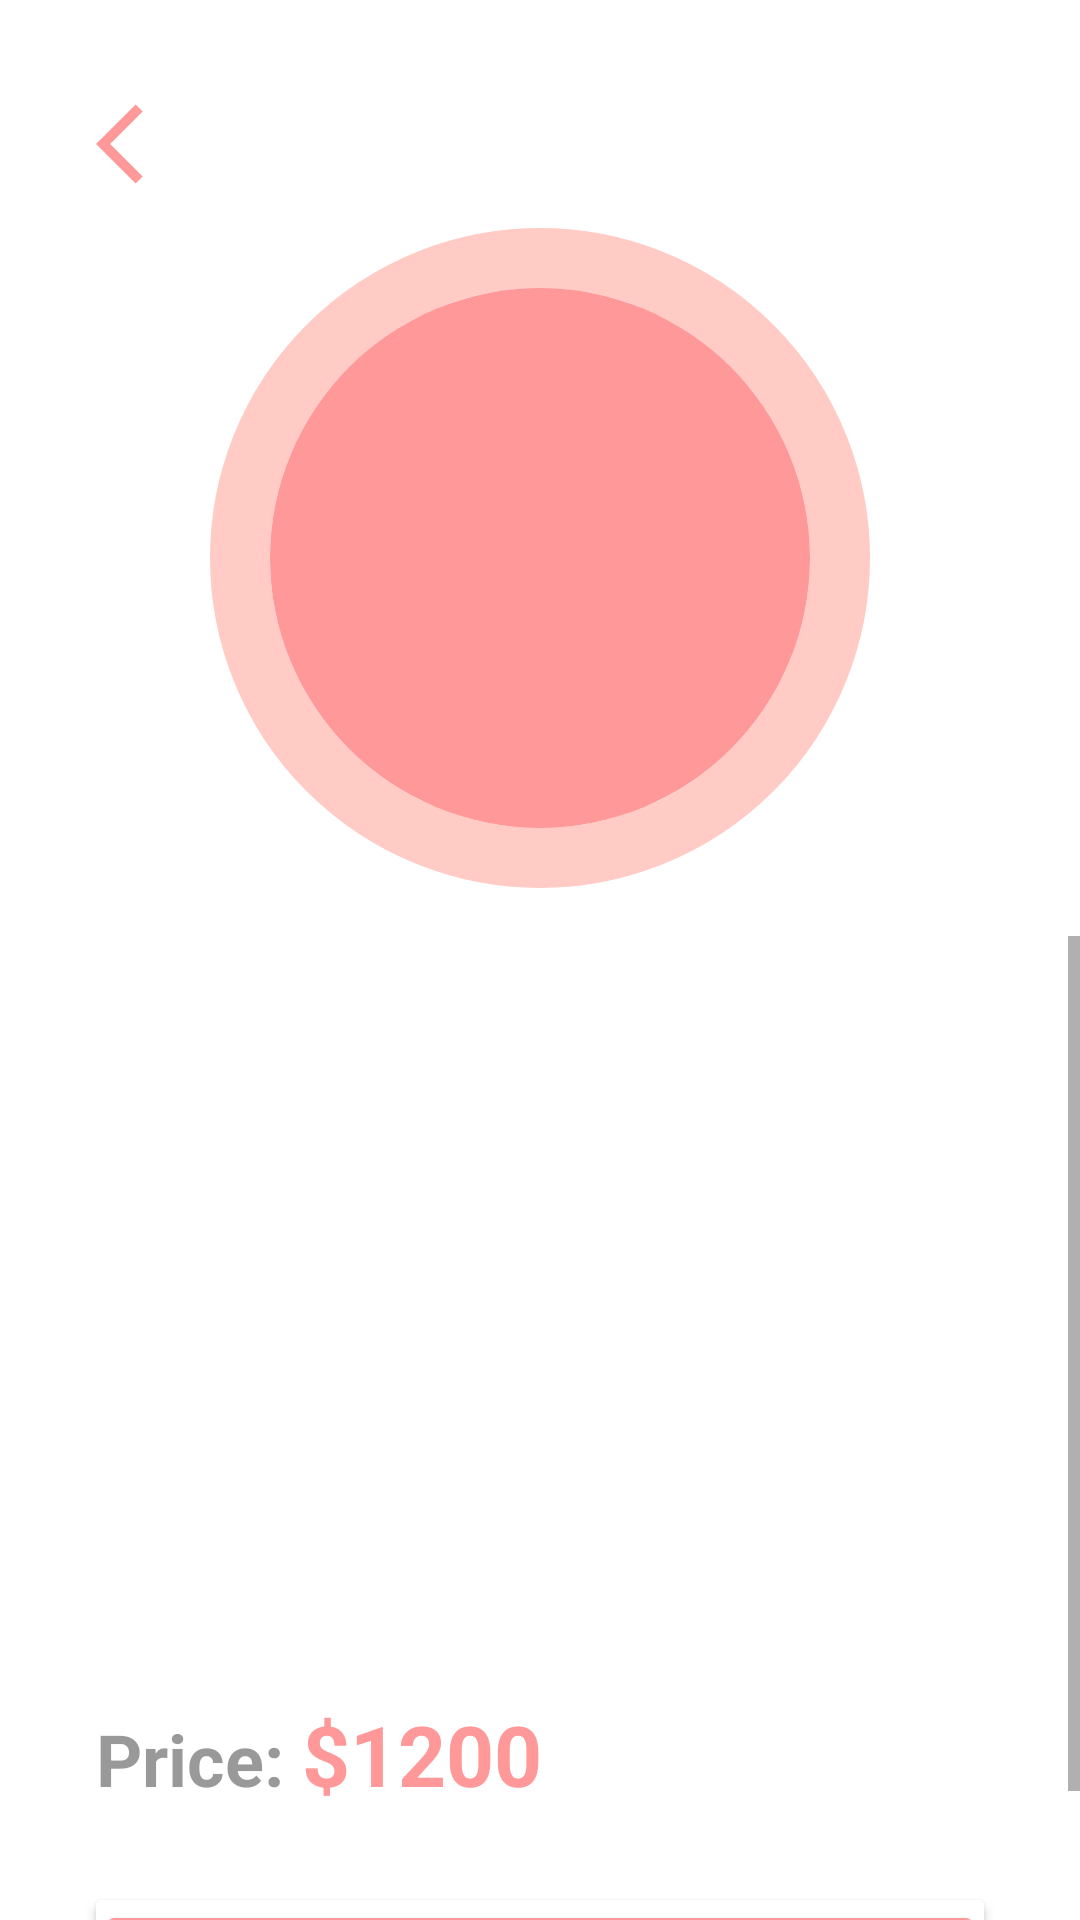

Here is an Android app screen rendered from its layout file. Give the layout XML and the strings, colors and styles it references.
<!-- AndroidManifest.xml: application theme Theme.CricShoeApp -->
<!-- res/layout/fragment_details.xml -->
<?xml version="1.0" encoding="utf-8"?>
<androidx.constraintlayout.widget.ConstraintLayout xmlns:android="http://schemas.android.com/apk/res/android"
    xmlns:app="http://schemas.android.com/apk/res-auto"
    xmlns:tools="http://schemas.android.com/tools"
    android:layout_width="match_parent"
    android:layout_height="match_parent"
    tools:context=".ui.DetailsFragment">

    <ImageView
        android:id="@+id/backFromDetails"
        android:layout_width="32dp"
        android:layout_height="32dp"
        android:layout_marginStart="32dp"
        android:layout_marginTop="32dp"
        android:src="@drawable/arrow_back"
        app:layout_constraintStart_toStartOf="parent"
        app:layout_constraintTop_toTopOf="parent" />

    <FrameLayout
        android:id="@+id/frameBigImg"
        android:layout_width="220dp"
        android:layout_height="220dp"
        android:layout_marginStart="32dp"
        android:layout_marginTop="12dp"
        android:layout_marginEnd="32dp"
        android:background="@drawable/circle_draw"
        android:layout_gravity="center"
        app:layout_constraintStart_toStartOf="parent"
        app:layout_constraintTop_toBottomOf="@id/backFromDetails"
        app:layout_constraintEnd_toEndOf="parent"
        >
        <ImageView
            android:id="@+id/sneakerImgBig"
            android:layout_width="230dp"
            android:layout_height="140dp"
            android:layout_gravity="center"
            />
    </FrameLayout>

    <ScrollView
        android:id="@+id/scroll"
        android:layout_width="match_parent"
        android:layout_height="0dp"
        android:layout_marginTop="16dp"
        app:layout_constraintBottom_toBottomOf="parent"
        app:layout_constraintEnd_toEndOf="parent"
        app:layout_constraintStart_toStartOf="parent"
        app:layout_constraintTop_toBottomOf="@id/frameBigImg">

        <androidx.constraintlayout.widget.ConstraintLayout
            android:id="@+id/innerConstraint"
            android:layout_width="match_parent"
            android:layout_height="wrap_content"
            android:layout_marginTop="24dp"
            android:padding="8dp">

            <TextView
                android:id="@+id/title"
                android:layout_width="match_parent"
                android:layout_height="wrap_content"
                android:layout_marginStart="24dp"
                android:layout_marginEnd="24dp"
                android:gravity="start"
                android:textColor="@color/black"
                android:textSize="24sp"
                android:textStyle="bold"
                app:layout_constraintEnd_toEndOf="parent"
                app:layout_constraintStart_toStartOf="parent"
                app:layout_constraintTop_toTopOf="parent" />

            <TextView
                android:id="@+id/details"
                android:layout_width="match_parent"
                android:layout_height="wrap_content"
                android:layout_marginStart="24dp"
                android:layout_marginTop="12dp"
                android:layout_marginEnd="24dp"
                android:gravity="start"
                android:textColor="@color/black_trans"
                android:textSize="14sp"
                android:textStyle="bold"
                app:layout_constraintEnd_toEndOf="parent"
                app:layout_constraintStart_toStartOf="parent"
                app:layout_constraintTop_toBottomOf="@id/title" />

            <TextView
                android:id="@+id/brandName"
                android:layout_width="match_parent"
                android:layout_height="wrap_content"
                android:layout_marginStart="24dp"
                android:layout_marginTop="32dp"
                android:layout_marginEnd="24dp"
                android:gravity="start"
                android:textColor="@color/black_trans"
                android:textSize="24sp"
                android:textStyle="bold"
                app:layout_constraintEnd_toEndOf="parent"
                app:layout_constraintStart_toStartOf="parent"
                app:layout_constraintTop_toBottomOf="@id/details" />

            <TextView
                android:id="@+id/yearOfRelease"
                android:layout_width="match_parent"
                android:layout_height="wrap_content"
                android:layout_marginStart="24dp"
                android:layout_marginTop="32dp"
                android:layout_marginEnd="24dp"
                android:gravity="start"
                android:textColor="@color/black_trans"
                android:textSize="24sp"
                android:textStyle="bold"
                app:layout_constraintEnd_toEndOf="parent"
                app:layout_constraintStart_toStartOf="parent"
                app:layout_constraintTop_toBottomOf="@id/brandName" />

            <LinearLayout
                android:id="@+id/priceLay"
                android:layout_width="match_parent"
                android:layout_height="wrap_content"
                android:layout_marginStart="24dp"
                android:layout_marginTop="24dp"
                android:layout_marginEnd="24dp"
                android:orientation="horizontal"
                app:layout_constraintEnd_toEndOf="parent"
                app:layout_constraintStart_toStartOf="parent"
                app:layout_constraintTop_toBottomOf="@id/yearOfRelease">

                <TextView
                    android:id="@+id/txtPrice"
                    android:layout_width="wrap_content"
                    android:layout_height="wrap_content"
                    android:gravity="start"
                    android:text="@string/price"
                    android:textColor="@color/black_trans"
                    android:textSize="24sp"
                    android:textStyle="bold" />

                <TextView
                    android:id="@+id/realPrice"
                    android:layout_width="wrap_content"
                    android:layout_height="wrap_content"
                    android:gravity="start"
                    android:hint="@string/_1200"
                    android:padding="6dp"
                    android:textColor="@color/main_dark"
                    android:textColorHint="@color/main_dark"
                    android:textSize="28sp"
                    android:textStyle="bold" />
            </LinearLayout>

            <androidx.cardview.widget.CardView
                android:id="@+id/btnCard"
                android:layout_width="match_parent"
                android:layout_height="wrap_content"
                android:layout_margin="24dp"
                app:layout_constraintEnd_toEndOf="parent"
                app:layout_constraintStart_toStartOf="parent"
                app:layout_constraintTop_toBottomOf="@id/priceLay">

                <Button
                    android:id="@+id/btnAddToCart"
                    android:layout_width="match_parent"
                    android:layout_height="wrap_content"
                    android:textColor="@color/white"
                    android:backgroundTint="@color/main_dark_btn"
                    android:text="@string/add_to_cart" />

            </androidx.cardview.widget.CardView>

        </androidx.constraintlayout.widget.ConstraintLayout>
    </ScrollView>
</androidx.constraintlayout.widget.ConstraintLayout>
<!-- resources referenced by this layout -->
<resources>
  <color name="black">#FF000000</color>
  <color name="black_trans">#77252525</color>
  <color name="main_dark">#FF9899</color>
  <color name="main_dark_btn">#FF9899</color>
  <color name="white">#FFFFFFFF</color>
  <!-- drawable arrow_back (drawable) -->
  <vector android:autoMirrored="true" android:height="24dp"
      android:tint="@color/main_dark" android:viewportHeight="24"
      android:viewportWidth="24" android:width="24dp" xmlns:android="http://schemas.android.com/apk/res/android">
      <path android:fillColor="@android:color/white" android:pathData="M11.67,3.87L9.9,2.1 0,12l9.9,9.9 1.77,-1.77L3.54,12z"/>
  </vector>
  <!-- drawable circle_draw (drawable) -->
  <?xml version="1.0" encoding="utf-8"?>
  <layer-list xmlns:android="http://schemas.android.com/apk/res/android">
      
  
      
      <item>
          <shape android:shape="oval">
              <padding
                  android:bottom="20dp"
                  android:left="20dp"
                  android:right="20dp"
                  android:top="20dp" />
              <size
                  android:width="100dp"
                  android:height="100dp" />
              <stroke
                  android:width="20dp"
                  android:color="@color/main_light" />
          </shape>
      </item>
      
      <item>
          <shape android:shape="oval">
              <size
                  android:width="100dp"
                  android:height="100dp" />
              <solid android:color="@color/main_dark_btn" />
          </shape>
      </item>
  </layer-list>
  <string name="_1200">$1200</string>
  <string name="add_to_cart">Add To Cart</string>
  <string name="price">Price: </string>
  <style name="Theme.CricShoeApp" parent="Theme.MaterialComponents.DayNight.NoActionBar">
          
          <item name="colorPrimary">@color/main_dark_status_bar</item>
          <item name="colorPrimaryVariant">@color/main_dark_status_bar</item>
          <item name="colorOnPrimary">@color/main_dark_status_bar</item>
          
          <item name="colorSecondary">@color/teal_200</item>
          <item name="colorSecondaryVariant">@color/teal_700</item>
          <item name="colorOnSecondary">@color/black</item>
          
          <item name="android:statusBarColor">?attr/colorPrimaryVariant</item>
          
      </style>
  <color name="main_light">#FFCBC4</color>
  <color name="main_dark_status_bar">#D38181</color>
  <color name="teal_200">#FF03DAC5</color>
  <color name="teal_700">#FF018786</color>
</resources>
